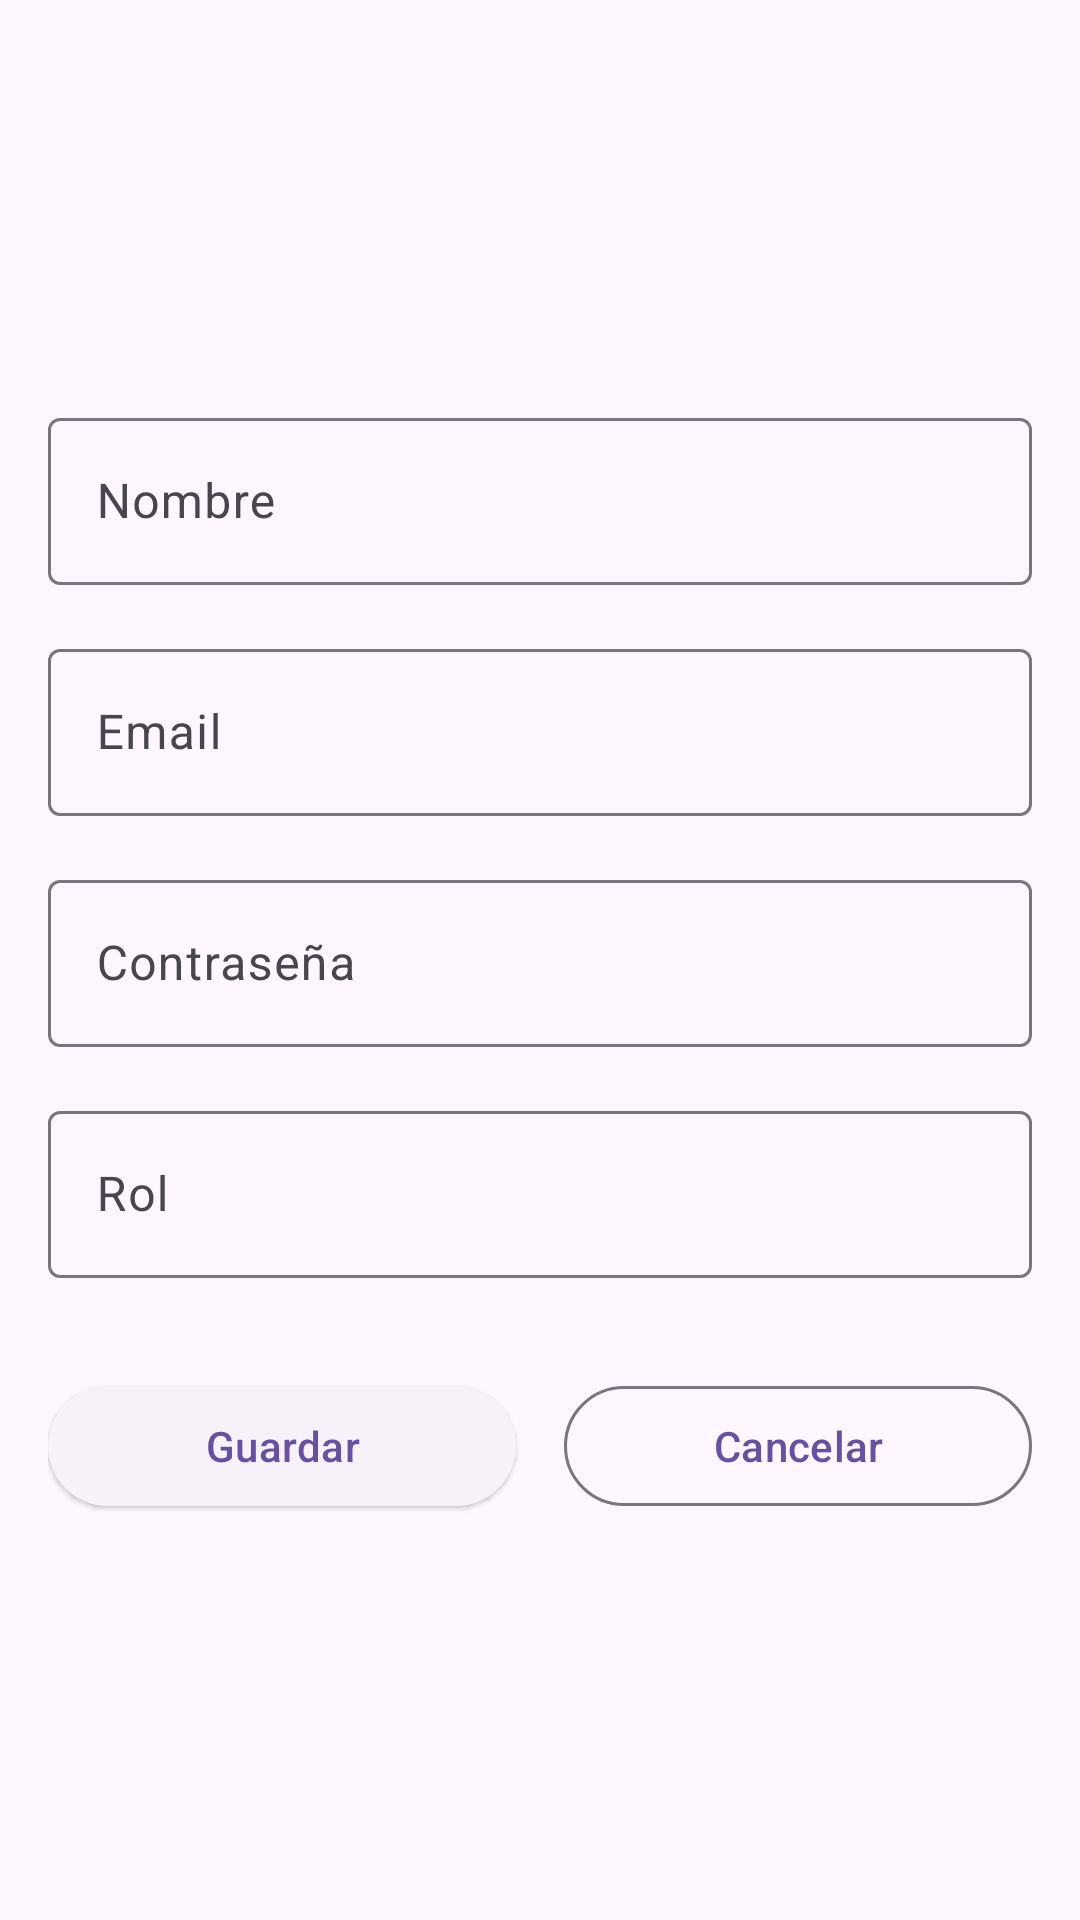

Produce the Android XML layout that renders to this screen, including the resource entries it uses.
<!-- AndroidManifest.xml: application theme Theme.Aulas2025APP -->
<!-- res/layout/activity_detalle_usuario.xml -->
<?xml version="1.0" encoding="utf-8"?>
<androidx.constraintlayout.widget.ConstraintLayout xmlns:android="http://schemas.android.com/apk/res/android"
    xmlns:app="http://schemas.android.com/apk/res-auto"
    xmlns:tools="http://schemas.android.com/tools"
    android:id="@+id/rootLayout"
    android:layout_width="match_parent"
    android:layout_height="match_parent"
    tools:context=".JEFE.JefeProfesores.DetallesUsuario.DetalleUsuarioActivity">

    <LinearLayout
        android:id="@+id/contenedorCampos"
        android:layout_width="0dp"
        android:layout_height="wrap_content"
        android:orientation="vertical"
        android:layout_marginHorizontal="16dp"
        app:layout_constraintTop_toTopOf="parent"
        app:layout_constraintBottom_toBottomOf="parent"
        app:layout_constraintStart_toStartOf="parent"
        app:layout_constraintEnd_toEndOf="parent">

        <com.google.android.material.textfield.TextInputLayout
            android:id="@+id/tilNombre"
            style="@style/Widget.Material3.TextInputLayout.OutlinedBox"
            android:layout_width="match_parent"
            android:layout_height="wrap_content"
            android:hint="Nombre">

            <com.google.android.material.textfield.TextInputEditText
                android:id="@+id/etNombre"
                android:layout_width="match_parent"
                android:layout_height="wrap_content"
                android:inputType="textPersonName" />
        </com.google.android.material.textfield.TextInputLayout>

        <com.google.android.material.textfield.TextInputLayout
            android:id="@+id/tilEmail"
            style="@style/Widget.Material3.TextInputLayout.OutlinedBox"
            android:layout_width="match_parent"
            android:layout_height="wrap_content"
            android:layout_marginTop="16dp"
            android:hint="Email">

            <com.google.android.material.textfield.TextInputEditText
                android:id="@+id/etEmail"
                android:layout_width="match_parent"
                android:layout_height="wrap_content"
                android:inputType="textEmailAddress" />
        </com.google.android.material.textfield.TextInputLayout>

        <com.google.android.material.textfield.TextInputLayout
            android:id="@+id/tilPassword"
            style="@style/Widget.Material3.TextInputLayout.OutlinedBox"
            android:layout_width="match_parent"
            android:layout_height="wrap_content"
            android:layout_marginTop="16dp"
            android:hint="Contraseña">

            <com.google.android.material.textfield.TextInputEditText
                android:id="@+id/etPassword"
                android:layout_width="match_parent"
                android:layout_height="wrap_content"
                android:inputType="textPassword" />
        </com.google.android.material.textfield.TextInputLayout>

        <com.google.android.material.textfield.TextInputLayout
            android:id="@+id/tilRol"
            style="@style/Widget.Material3.TextInputLayout.OutlinedBox"
            android:layout_width="match_parent"
            android:layout_height="wrap_content"
            android:layout_marginTop="16dp"
            android:hint="Rol">

            <com.google.android.material.textfield.TextInputEditText
                android:id="@+id/etRol"
                android:layout_width="match_parent"
                android:layout_height="wrap_content"
                android:inputType="number" />
        </com.google.android.material.textfield.TextInputLayout>

        <LinearLayout
            android:layout_width="match_parent"
            android:layout_height="wrap_content"
            android:layout_marginTop="32dp"
            android:orientation="horizontal">

            <com.google.android.material.button.MaterialButton
                android:id="@+id/btnGuardar"
                style="@style/Widget.Material3.Button.ElevatedButton"
                android:layout_width="0dp"
                android:layout_height="wrap_content"
                android:layout_weight="1"
                android:text="Guardar"
                app:icon="@drawable/add_24"
                app:iconGravity="textStart"
                android:layout_marginEnd="8dp" />

            <com.google.android.material.button.MaterialButton
                android:id="@+id/btnCancelar"
                style="@style/Widget.Material3.Button.OutlinedButton"
                android:layout_width="0dp"
                android:layout_height="wrap_content"
                android:layout_weight="1"
                android:text="Cancelar"
                android:layout_marginStart="8dp" />
        </LinearLayout>
    </LinearLayout>

</androidx.constraintlayout.widget.ConstraintLayout>
<!-- resources referenced by this layout -->
<resources>
  <style name="Theme.Aulas2025APP" parent="Base.Theme.Aulas2025APP" />
  <style name="Base.Theme.Aulas2025APP" parent="Theme.Material3.DayNight.NoActionBar">
          
          
      </style>
</resources>
